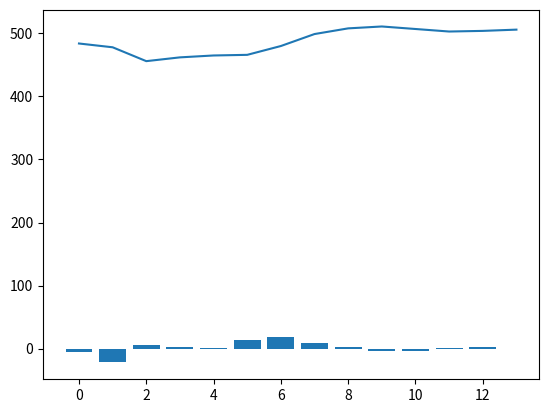

Reproduce this figure in Python.
# 3・2・1
stock_prices = [484, 478, 456, 462, 465, 466, 480,
                499, 508, 511, 507, 503, 504, 506]

# 3・2・2
from matplotlib import pyplot as plt
plt.plot(stock_prices)

# 3・2・3 : for文を使ってリストの要素を表示する
for price in stock_prices:
    input("リターンを押してください")
    print(price)

# 3・2・4 ： 合計を計算する
total = 0  # 合計を足す変数
for price in stock_prices:
    total = total + price
    input("リターンを押してください")
total  # 合計を確認

# 3・2・5 ： 平均を計算する
total/14

# 3・2・6 ： 最大値を調べる
max_price = 0  # 最大値を保存するための変数を初期化
for price in stock_prices:
    if max_price < price:
        max_price = price
    input("リターンを押してください")
max_price   # 最大値を確認

# 3・2・7 ： 最小値を調べる
min_price = 1000  # 最小値を保存するための変数を初期化
for price in stock_prices:
    if min_price > price:
        min_price = price
min_price   # 最小値を確認

# 3・2・8 ： 最大値のインデックスを調べる
idx = 0     # インデックスを数える変数を初期化
max_idx = 0 # 最大値を保存する変数を初期化

for price in stock_prices:
    if price == max_price:
        # 最大値が見つかった
        max_idx = idx
    idx = idx+1   # インデックスに1を足す
    input("リターンを押してください")

max_idx  # 最大値のインデックスを確認

# 3・2・9 : range()関数を使う
for idx in range(5):
    print(idx)

# 3・2・10 ： 最大値のインデックスを調べる(2)
max_idx = 0 # 最大値を保存する変数を初期化

for idx in range(14):
    if stock_prices[idx] == max_price:
        # 最大値が見つかった
        max_idx = idx

max_idx  # 最大値のインデックスを確認

# 3・2・11 ： 直前の値と比べる
stock_prices[4] - stock_prices[3]

# 3・2・12 ： 直前との差を計算する
for idx in range(1, 14):
    diff = stock_prices[idx] - stock_prices[idx-1]
    print(diff)

# 3・2・13 ： 増え方のリストに入れる
diff_list = []  # 増え方のリストを初期化
for idx in range(1, 14):
    diff = stock_prices[idx] - stock_prices[idx-1]
    diff_list = diff_list + [diff]
diff_list

# 3・2・14 : リストをグラフにする
from matplotlib import pyplot as plt
plt.bar(range(13), diff_list)

